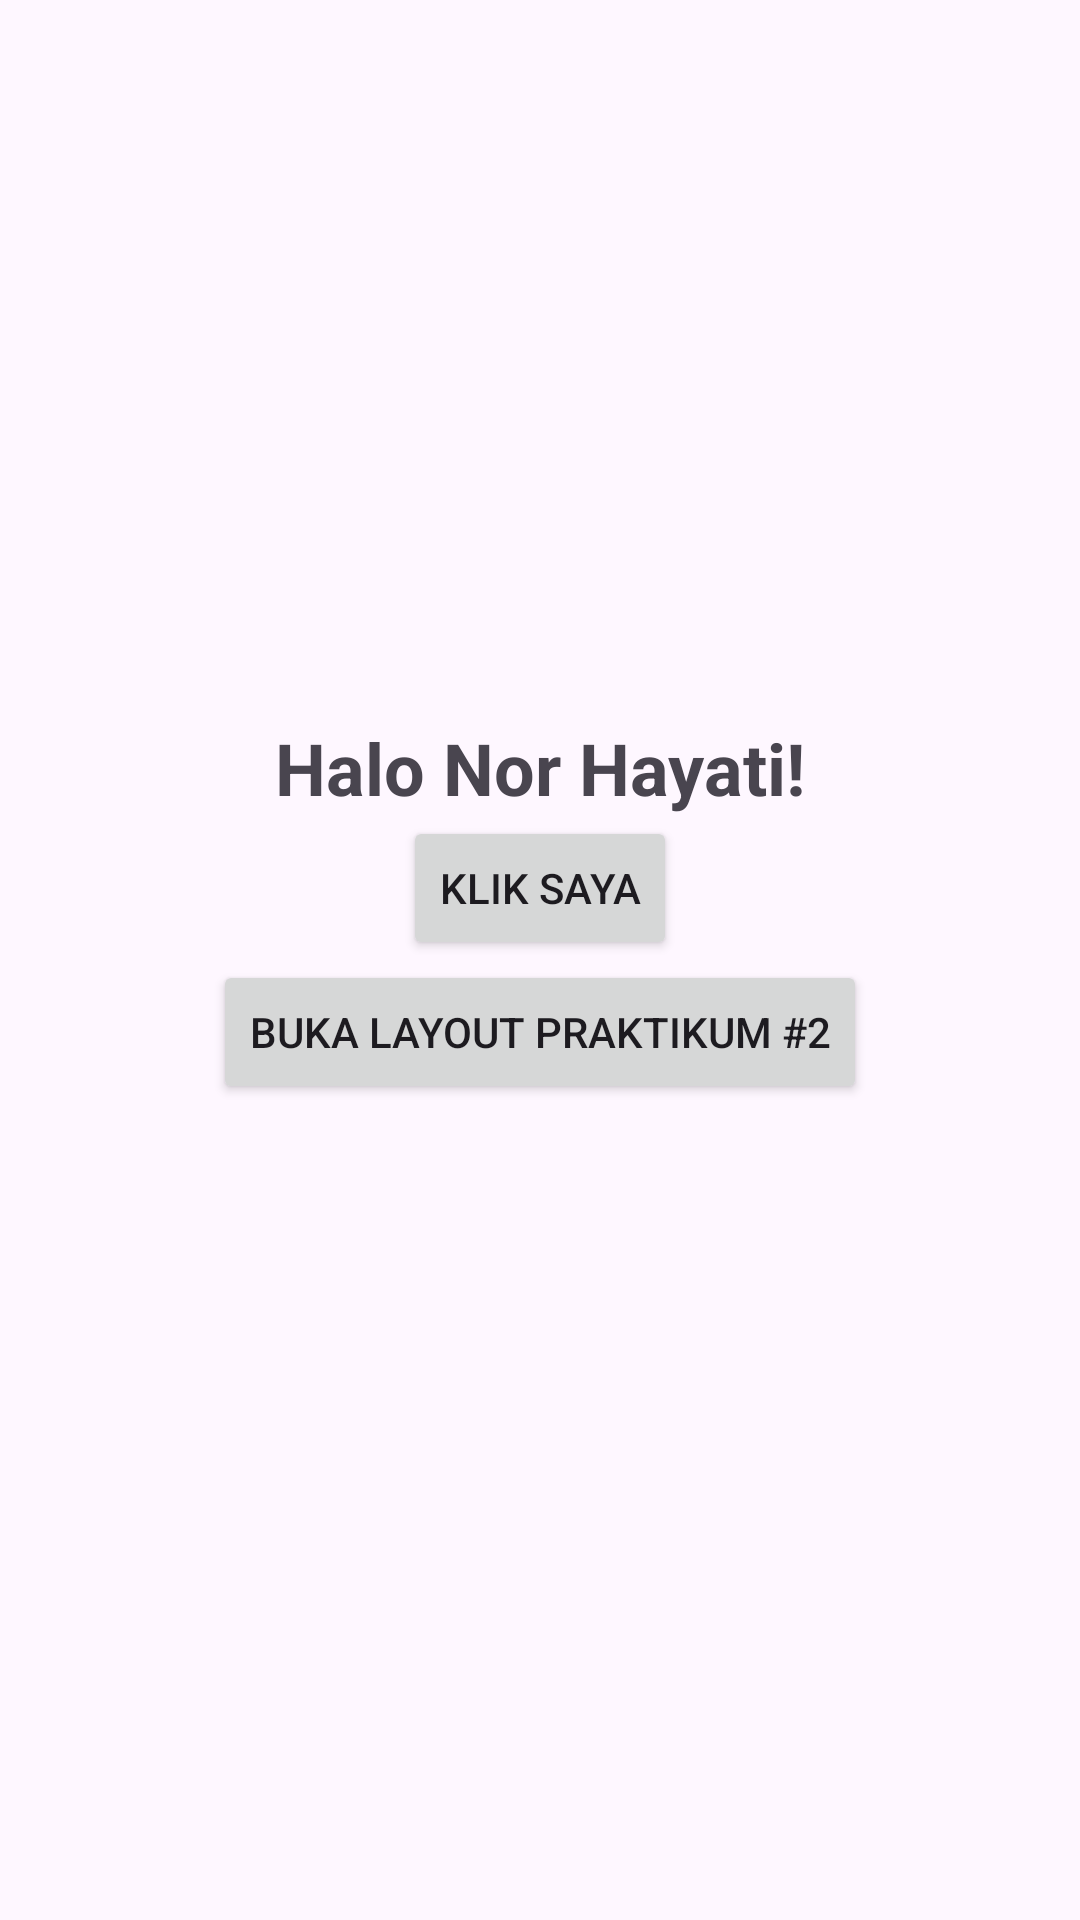

Layout XML and referenced resources for this Android screen:
<!-- AndroidManifest.xml: application theme Theme.Praktikum1MP -->
<!-- res/layout/activity_main.xml -->
<?xml version="1.0" encoding="utf-8"?>
<LinearLayout xmlns:android="http://schemas.android.com/apk/res/android"
    xmlns:app="http://schemas.android.com/apk/res-auto"
    android:layout_width="match_parent"
    android:layout_height="match_parent"
    android:gravity="center"
    android:orientation="vertical">

    <TextView
        android:id="@+id/tvMessage"
        android:layout_width="wrap_content"
        android:layout_height="wrap_content"
        android:text="Halo Nor Hayati!"
        android:textSize="24sp"
        android:textStyle="bold"/>

    <Button
        android:id="@+id/btnToggle"
        android:layout_width="wrap_content"
        android:layout_height="wrap_content"
        android:text="Klik Saya"/>

    <Button
        android:id="@+id/btnOpenLayoutPractice"
        android:layout_width="wrap_content"
        android:layout_height="wrap_content"
        android:text="Buka Layout Praktikum #2"
        app:layout_constraintBottom_toBottomOf="parent"
        app:layout_constraintStart_toStartOf="parent"
        app:layout_constraintEnd_toEndOf="parent"
        android:layout_marginBottom="32dp"/>

</LinearLayout>
<!-- resources referenced by this layout -->
<resources>
  <style name="Theme.Praktikum1MP" parent="Base.Theme.Praktikum1MP" />
  <style name="Base.Theme.Praktikum1MP" parent="Theme.Material3.DayNight.NoActionBar">
          
          
      </style>
</resources>
